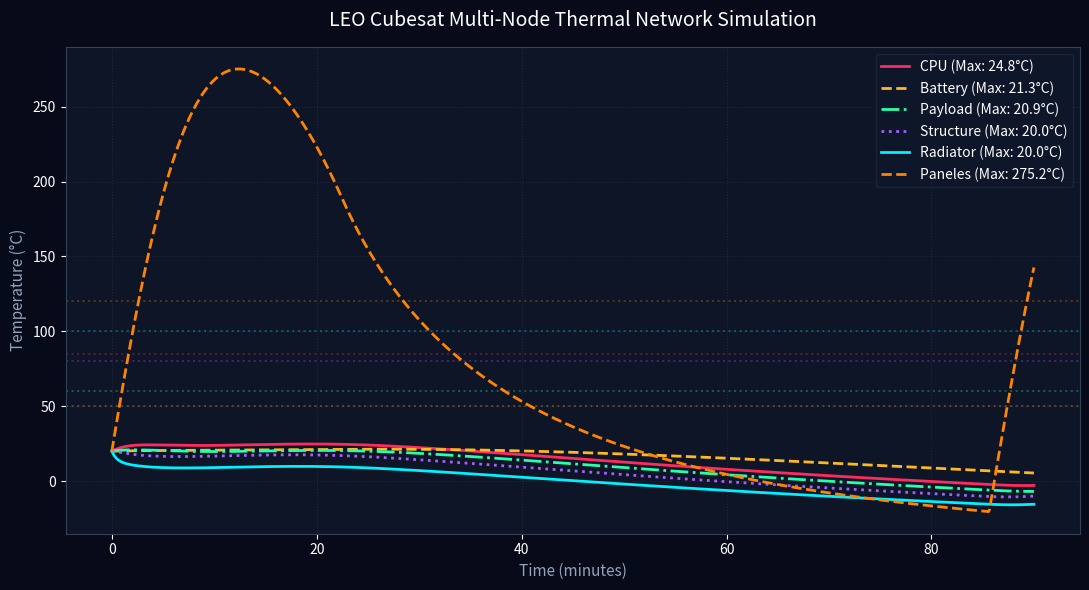
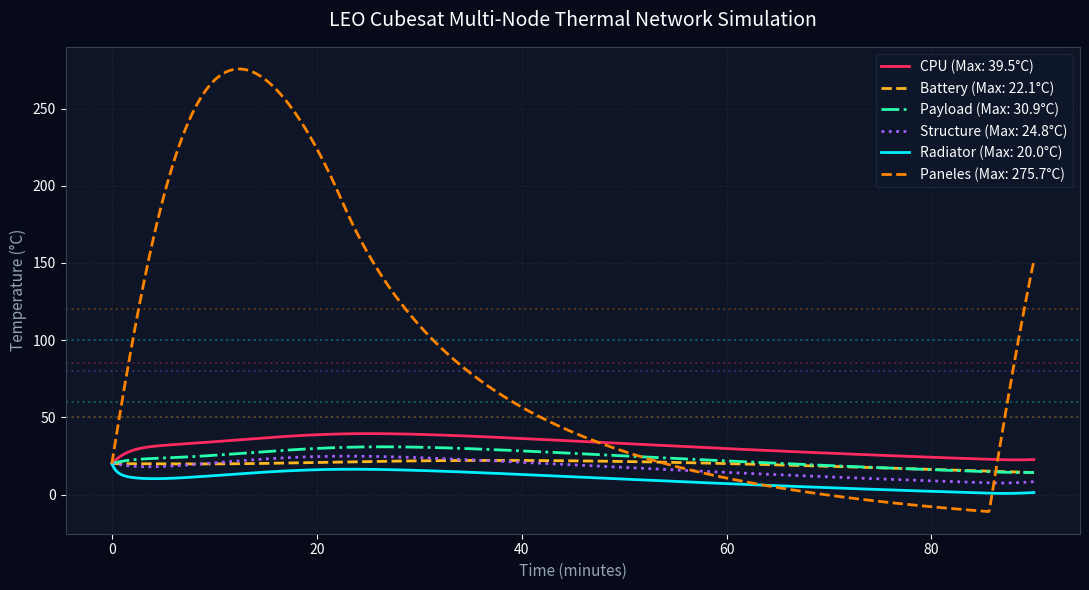
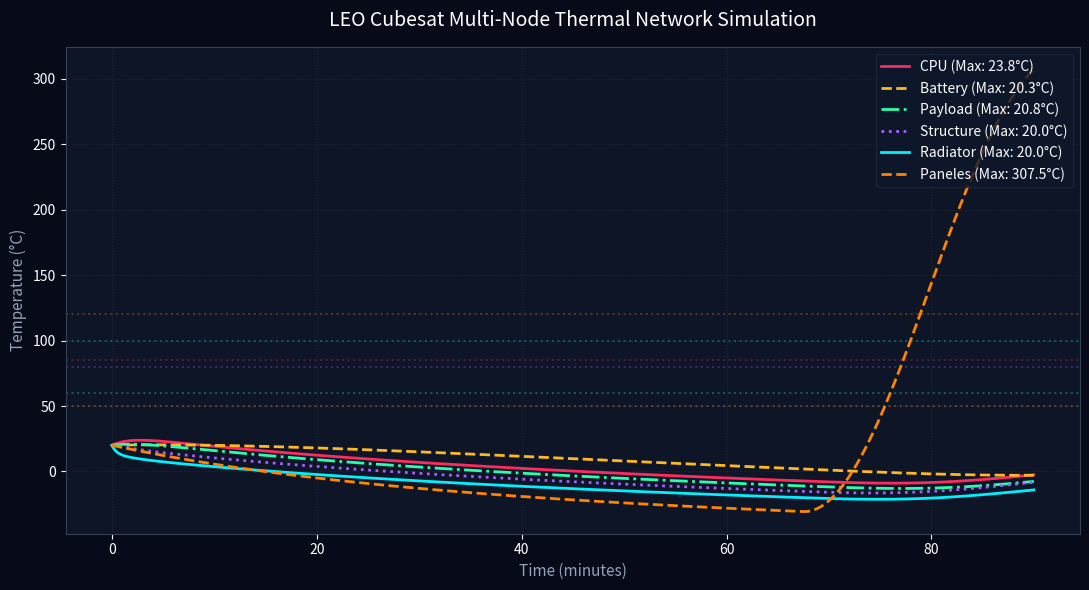

The matplotlib source for these figures, in order:
#!/usr/bin/env python3
"""
Phase T9: Multi-Node Thermal Network Solver for LEO Cubesat
Author: Antigravity AI & Alvaro Lopez Almeida
"""

import os
import sys
import numpy as np
import scipy.integrate
import matplotlib.pyplot as plt

# Ensure reproducible simulations
np.random.seed(42)

# Physical Constants
SIGMA = 5.67e-8  # W/(m2 K4) - Stefan-Boltzmann constant
T_SPACE = 2.7  # K - Temperature of deep space


class ThermalNetwork:
    """
    Solves the 6-node coupled thermodynamic heat balance equations for a Cubesat.
    Nodes:
      0: CPU (Main heat source)
      1: Battery
      2: Payload
      3: Structure (Bus)
      4: Radiator (Space dissipation)
      5: Solar Panels (Solar absorption)
    """

    def __init__(self, config_dict=None):
        """
        Initializes the 6 nodes with their thermal capacity, surface properties,
        internal power generation, and coupling conductances.
        """
        # Load default parameters
        self.node_names = [
            "CPU",
            "Battery",
            "Payload",
            "Structure",
            "Radiator",
            "Paneles",
        ]

        # Default configuration
        self.C = np.array([250.0, 800.0, 300.0, 1500.0, 200.0, 300.0])  # J/K
        self.Q = np.array([15.0, 3.0, 5.0, 0.0, 0.0, 0.0])  # W (Internal generation)
        self.eps = np.array([0.1, 0.1, 0.1, 0.2, 0.85, 0.1])  # Emissivity
        self.A = np.array([0.01, 0.02, 0.01, 0.10, 0.15, 0.20])  # Radiating Area (m2)

        # Conductance matrix (k_ij in W/K)
        # Symmetrical matrix of connections
        self.k = np.zeros((6, 6))
        self.k[0, 3] = self.k[3, 0] = 2.0  # CPU-Structure
        self.k[1, 3] = self.k[3, 1] = 0.4  # Battery-Structure
        self.k[2, 3] = self.k[3, 2] = 1.5  # Payload-Structure
        self.k[4, 3] = self.k[3, 4] = 6.0  # Radiator-Structure
        self.k[5, 3] = self.k[3, 5] = 0.15  # Panels-Structure

        # Override with custom config if provided
        if config_dict:
            if "C" in config_dict:
                self.C = np.array(config_dict["C"])
            if "Q" in config_dict:
                self.Q = np.array(config_dict["Q"])
            if "eps" in config_dict:
                self.eps = np.array(config_dict["eps"])
            if "A" in config_dict:
                self.A = np.array(config_dict["A"])
            if "k" in config_dict:
                self.k = np.array(config_dict["k"])

        # Critical temperatures limits in Celsius
        self.critical_limits = {
            "CPU": 85.0,
            "Battery": 50.0,
            "Payload": 60.0,
            "Structure": 80.0,
            "Radiator": 100.0,
            "Paneles": 120.0,
        }

    def dTdt(self, T_vector, t, Q_solar, use_cavity_radiation=False):
        """
        Computes the temperature derivatives for all 6 nodes.
        Equation:
          C_i * dT_i/dt = Q_internal_i + Q_solar_i + Sum_j k_ij * (T_j - T_i) + Q_rad_internal_i - eps_i * sigma * A_i * (T_i^4 - T_space^4)
        """
        # 1. Compute internal cavity radiation if enabled
        Q_rad_internal = np.zeros(6)
        if use_cavity_radiation:
            # 6x6 View factor matrix symmetric and closed to satisfy sum rule = 1.0
            F = np.zeros((6, 6))
            F[0, 1] = F[1, 0] = 0.3
            F[0, 2] = F[2, 0] = 0.2
            F[0, 3] = F[3, 0] = 0.5
            F[1, 3] = F[3, 1] = 0.4
            F[2, 3] = F[3, 2] = 0.4
            F[3, 4] = F[4, 3] = 0.6
            F[3, 5] = F[5, 3] = 0.3
            F[4, 5] = F[5, 4] = 0.1
            F = F / 2.2  # Scaled
            for i in range(6):
                F[i, i] = 1.0 - np.sum(F[i, :])

            # Gauss-Seidel Radiosity Solver
            J = np.zeros(6)
            E = self.eps * SIGMA * (T_vector**4)
            for _ in range(300):
                J_old = J.copy()
                for i in range(6):
                    sum_FJ = np.sum(F[i, :] * J)
                    J[i] = E[i] + (1.0 - self.eps[i]) * sum_FJ
                if np.max(np.abs(J - J_old)) < 1e-6:
                    break

            # Compute net radiation entering node i: Q_net = A_int * (G_i - J_i)
            # Using uniform internal area A_int = 0.05 m2 satisfies reciprocity symmetrically
            A_int = 0.05
            for i in range(6):
                Q_rad_internal[i] = A_int * (np.sum(F[i, :] * J) - J[i])

        dT = np.zeros(6)
        for i in range(6):
            # Internal heat generation
            Q_in = self.Q[i]

            # Solar panels absorb the direct external solar input Q_solar
            if i == 5:
                Q_in += Q_solar

            # Conduction coupling terms Sum_j k_ij * (T_j - T_i)
            Q_cond = 0.0
            for j in range(6):
                if self.k[i, j] > 0.0:
                    Q_cond += self.k[i, j] * (T_vector[j] - T_vector[i])

            # Radiative heat rejection to space: eps_i * sigma * A_i * (T_i^4 - T_space^4)
            Q_rad = self.eps[i] * SIGMA * self.A[i] * (T_vector[i] ** 4 - T_SPACE**4)

            # Rate of temperature change
            dT[i] = (Q_in + Q_cond + Q_rad_internal[i] - Q_rad) / self.C[i]

        return dT

    def simulate(
        self,
        duration=5400,
        dt=5.0,
        orbit_period=5400,
        initial_temp=293.15,
        Q_solar_func=None,
        solver_method=None,
        method="RK45",
        use_cavity_radiation=False,
    ):
        """
        Simulates the thermal network over the specified duration.
        Uses solve_ivp to integrate the coupled ODE system.

        Solvers:
          - RK45: Explicit Runge-Kutta. Best for smooth, non-stiff systems. Standard default.
          - BDF: Implicit Backward Differentiation Formula. Best for stiff systems with rapid transitions or large disparities in time constants.
          - Radau: Implicit Runge-Kutta. Extremely stable for highly stiff systems.
          - LSODA: Automatic switching between Adams (non-stiff) and BDF (stiff).
        """
        # Ensure that t_eval contains values strictly within [0, duration] to satisfy solve_ivp
        t_eval = np.arange(0.0, duration, dt)
        if len(t_eval) == 0 or t_eval[-1] < duration:
            t_eval = np.append(t_eval, duration)

        # Initial state: 20 degrees Celsius for all nodes unless specified
        if isinstance(initial_temp, (int, float)):
            T0 = np.full(6, initial_temp)
        else:
            T0 = np.array(initial_temp)

        # Default Solar flux model (Eclipse/Sun cycle) if no custom function is provided
        if Q_solar_func is None:
            # Let's model a standard eclipse fraction ~35%
            # Solar panel area = 0.20 m2, absorptivity = 0.8, flux = 1361 W/m2 -> Max solar power ~217 W
            def default_solar_flux(time):
                angle = (2.0 * np.pi * time) / orbit_period
                is_eclipse = np.sin(angle) < -0.3
                if is_eclipse:
                    return 0.0
                return 1361.0 * 0.8 * 0.20 * max(0.0, np.cos(angle))

            Q_solar_func = default_solar_flux

        # ODE system wrapper to match solve_ivp format
        def ode_system(t, y):
            q_solar_val = Q_solar_func(t)
            return self.dTdt(
                y, t, q_solar_val, use_cavity_radiation=use_cavity_radiation
            )

        # Handle backward compatibility parameter solver_method
        if solver_method is not None:
            method = solver_method

        # Integrate using Radau/RK45/BDF/LSODA
        sol = scipy.integrate.solve_ivp(
            ode_system,
            (0.0, duration),
            T0,
            t_eval=t_eval,
            method=method,
            rtol=1e-6,
            atol=1e-6,
        )

        # Convert Kelvin back to Celsius for metrics and visualization
        temps_k = sol.y
        temps_c = temps_k - 273.15

        # Calculate max temperatures per node
        max_temps = {}
        for i in range(6):
            max_temps[self.node_names[i]] = float(np.max(temps_c[i]))

        # Calculate time_to_critical per node
        time_to_critical = {}
        for i in range(6):
            name = self.node_names[i]
            limit = self.critical_limits[name]
            # Find first index where limit is crossed
            crossed_indices = np.where(temps_c[i] >= limit)[0]
            if len(crossed_indices) > 0:
                time_to_critical[name] = float(sol.t[crossed_indices[0]])
            else:
                time_to_critical[name] = -1.0  # Safe or never reached

        result = {
            "time": sol.t.tolist(),
            "temperatures": temps_c.tolist(),
            "temperatures_k": temps_k.tolist(),
            "max_temps": max_temps,
            "time_to_critical": time_to_critical,
        }
        return result

    def detect_hotspots(self, result):
        """
        Identifies nodes that exceed their thermal critical thresholds.
        """
        hotspots = []
        for i, name in enumerate(self.node_names):
            limit = self.critical_limits[name]
            max_t = result["max_temps"][name]
            if max_t > limit:
                hotspots.append(
                    {
                        "node": name,
                        "max_temp": max_t,
                        "limit": limit,
                        "exceeded_by": max_t - limit,
                    }
                )
        return hotspots

    def compute_thermal_gradients(self, result):
        """
        Computes the maximum thermal gradient (T_i - T_j) for all coupled nodes.
        """
        gradients = {}
        temps = np.array(result["temperatures"])

        # Track connections with non-zero conductances
        for i in range(6):
            for j in range(i + 1, 6):
                if self.k[i, j] > 0.0:
                    grad_profile = np.abs(temps[i] - temps[j])
                    max_grad = float(np.max(grad_profile))
                    gradients[f"{self.node_names[i]}-{self.node_names[j]}"] = max_grad
        return gradients

    def plot_network(self, result, output_path=None):
        """
        Renders a highly styled professional dark-mode thermal telemetry plot.
        """
        times = np.array(result["time"]) / 60.0  # to minutes
        temps = np.array(result["temperatures"])

        fig, ax = plt.subplots(figsize=(11, 6))
        fig.patch.set_facecolor("#070b19")
        ax.set_facecolor("#0d1527")

        colors = ["#ff2a5f", "#ffb821", "#26ffad", "#a55eff", "#00f0ff", "#ff8400"]
        styles = ["-", "--", "-.", ":", "-", "--"]

        for i in range(6):
            name = self.node_names[i]
            limit = self.critical_limits[name]
            ax.plot(
                times,
                temps[i],
                label=f"{name} (Max: {result['max_temps'][name]:.1f}°C)",
                color=colors[i],
                linestyle=styles[i],
                linewidth=2.0,
            )
            # Add subtle dotted critical limit lines
            ax.axhline(limit, color=colors[i], linestyle=":", alpha=0.3)

        ax.set_title(
            "LEO Cubesat Multi-Node Thermal Network Simulation",
            color="white",
            fontsize=14,
            pad=15,
        )
        ax.set_xlabel("Time (minutes)", color="#94a3b8", fontsize=11)
        ax.set_ylabel("Temperature (°C)", color="#94a3b8", fontsize=11)

        ax.spines["bottom"].set_color("#334155")
        ax.spines["top"].set_color("#334155")
        ax.spines["left"].set_color("#334155")
        ax.spines["right"].set_color("#334155")
        ax.tick_params(colors="white")
        ax.grid(color="white", linestyle=":", alpha=0.08)

        leg = ax.legend(
            facecolor="#0f172a",
            edgecolor="#1e293b",
            labelcolor="white",
            loc="upper right",
        )

        plt.tight_layout()

        if output_path:
            dir_name = os.path.dirname(output_path)
            if dir_name:
                os.makedirs(dir_name, exist_ok=True)
            plt.savefig(
                output_path, facecolor=fig.get_facecolor(), edgecolor="none", dpi=150
            )
            print(f"[+] Saved multi-node network plot to: {output_path}")
        plt.close()


def run_baselines():
    """
    Runs default configuration scenarios:
      1. Nominal: CPU=15W, payload=5W, radiator=0.15m2
      2. High Load: CPU=30W, payload=10W, radiator=0.15m2
      3. Eclipse: CPU=15W, payload=5W, solar=0 for 35 minutes
    """
    print("[*] Running Baseline Configurations...")

    # 1. Nominal scenario
    net_nominal = ThermalNetwork()
    res_nominal = net_nominal.simulate(duration=5400)
    net_nominal.plot_network(res_nominal, "thermal_network_nominal.png")

    # 2. High Load scenario
    config_high = {"Q": [30.0, 1.0, 10.0, 0.0, 0.0, 0.0]}
    net_high = ThermalNetwork(config_high)
    res_high = net_high.simulate(duration=5400)
    net_high.plot_network(res_high, "thermal_network_high_load.png")

    # 3. Eclipse scenario
    # Q_solar is 0 during 35min (2100s) out of 90min (5400s) orbit cycle
    def eclipse_solar_flux(time):
        t_mod = time % 5400
        if t_mod < 2100:  # First 35 minutes in shadow
            return 0.0
        # Normal sun flux
        angle = (2.0 * np.pi * t_mod) / 5400
        return 1361.0 * 0.8 * 0.20 * max(0.0, np.cos(angle))

    net_eclipse = ThermalNetwork()
    res_eclipse = net_eclipse.simulate(duration=5400, Q_solar_func=eclipse_solar_flux)
    net_eclipse.plot_network(res_eclipse, "thermal_network_eclipse.png")

    # Simple report print
    print("\n=== BASELINE SIMULATION DIAGNOSTICS ===")
    for name, res in [
        ("Nominal", res_nominal),
        ("High Load", res_high),
        ("Eclipse", res_eclipse),
    ]:
        print(f"\n[{name} Scenario]")
        for node in ["CPU", "Battery", "Structure"]:
            print(
                f" -> {node} Max Temp: {res['max_temps'][node]:.2f}°C, Time to Critical: {res['time_to_critical'][node]}"
            )
        hotspots = net_nominal.detect_hotspots(res)
        if hotspots:
            print(f" [CRITICAL] Hotspots detected: {hotspots}")
        else:
            print(" [SAFE] All nodes within safety margins.")


if __name__ == "__main__":
    run_baselines()
